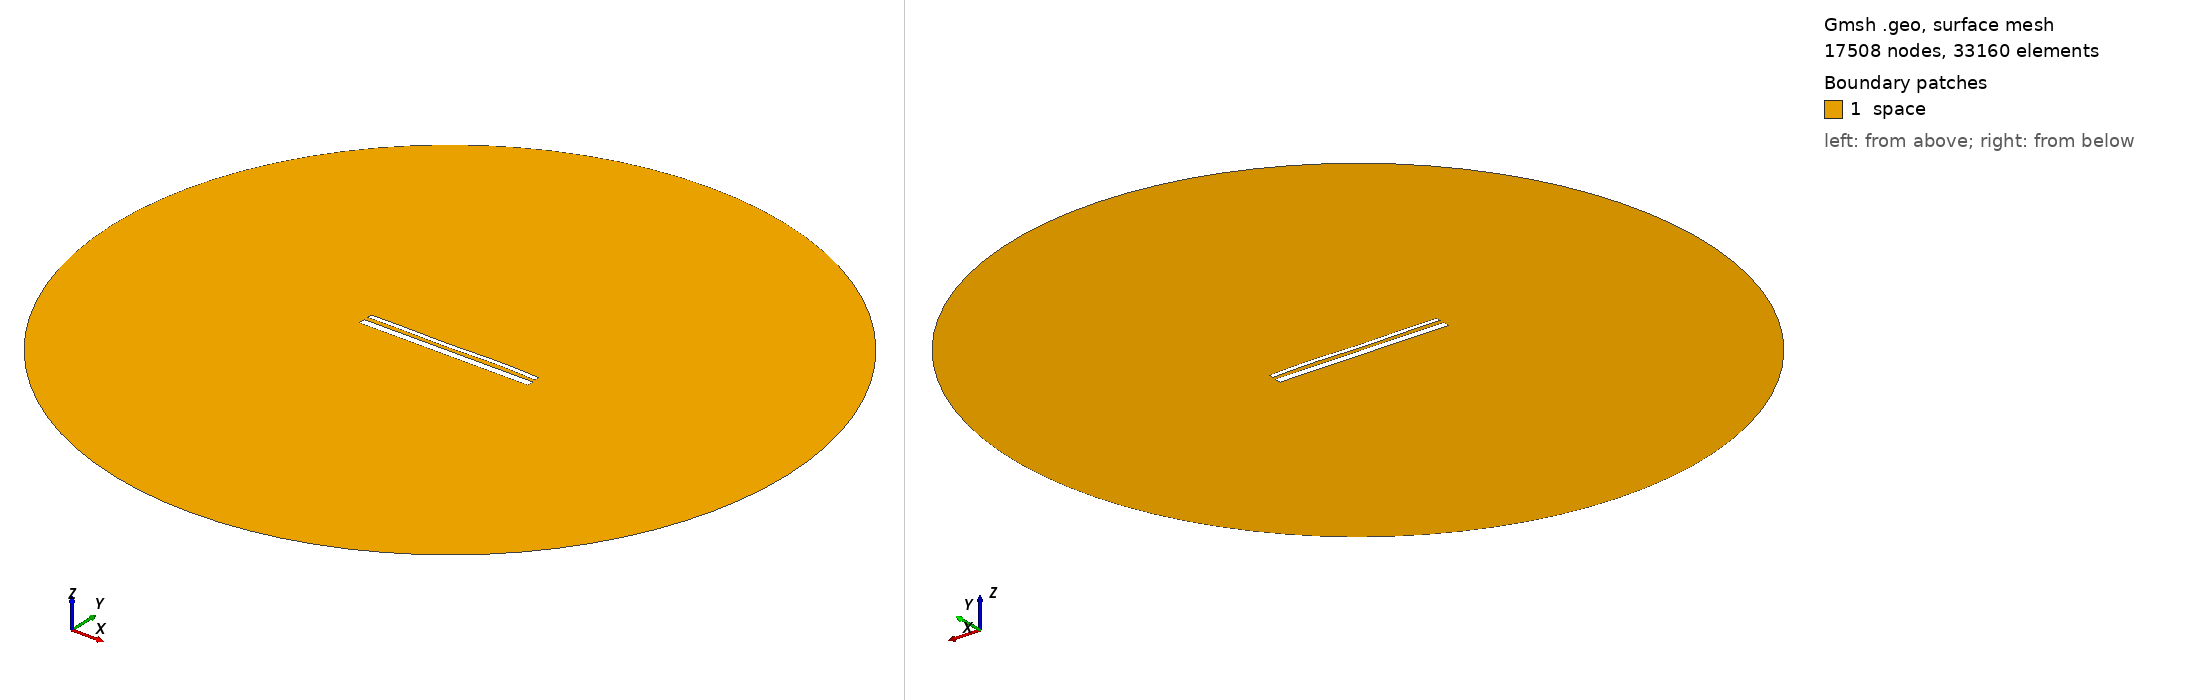

Gmsh geometry script, surface-meshed: 17508 nodes, 33160 surface elements. Boundary patches (legend numbers): 1 space. Left view from above one corner, right view from below the opposite corner. Legend entries are the model's physical surfaces. The drawing asked Gmsh for element sizes between 1% and 20% of the model's largest extent; the script's own settings can give other sizes.

=== 1902.geo (drawn) ===
//---------------------------------------
// Geometry kernel
//---------------------------------------

SetFactory("OpenCASCADE");



//---------------------------------------
// Parameters of the geometry
//---------------------------------------

// Overetch of the upper plate
overetch = 0.5;

// Distance between the plates
distance = 2.25;

// Discretization over the x axis (for the deformation)
nx = 50; 

// Length of the plate
L = 100 - overetch; 

// Number of modes
n = 4; 

// 1st mode coefficient
coeff(1) = 0.0;
beta(1) = 0.596864 * 3.1415926535 / L;

// 2nd mode coefficient
coeff(2) = 0.0;
beta(2) = 1.49418 * 3.1415926535 / L;

// 3rd mode coefficient
coeff(3) = -0.15;
beta(3) = 2.50025 * 3.1415926535 / L;

// 4th mode coefficient
coeff(4) = 0.15;
beta(4) = 3.49999 * 3.1415926535 / L;



//---------------------------------------
// Upper plate (deformed rectangle)
//---------------------------------------

// Coordiantes of the upper plate
xmin = -50;
xmax = 50 - overetch;

// Height of the upper plate
yheight = 4 - 2 * overetch;

// Indexes of the points
UpperID[] = {};
LowerID[] = {};
LeftID[] = {};
RightID[] = {};

// Point index
p = 1;

// Horizontal edges
For i In {1:nx}
    x = xmin + (i-1)*(xmax - xmin)/(nx-1);

    y_bottom = distance / 2 + overetch;
    For j In {1:n}
        C = (Cosh(beta(j)*L) + Cos(beta(j)*L)) / (Sinh(beta(j)*L) + Sin(beta(j)*L));
        y_bottom  = y_bottom + coeff(j) * (Cosh(beta(j)*(x+50)) - Cos(beta(j)*(x+50)) - C * (Sinh(beta(j)*(x+50)) - Sin(beta(j)*(x+50))));
    EndFor

    y_top = y_bottom + yheight;

    Point(p) = {x, y_top, 0, 1.0};
    UpperID[i] = p;
    p = p + 1;

    Point(p) = {x, y_bottom, 0, 1.0};
    LowerID[i] = p;
    p = p + 1;
EndFor

// Create point lists
UpperPts[] = {}; LowerPts[] = {};
For i In {1:nx}
  UpperPts[] += {UpperID[i]};
  LowerPts[] += {LowerID[i]};
EndFor

// Build splines
Spline(1) = {UpperPts[]};
Spline(2) = {LowerPts[]};
Line(3) = {LowerPts[nx-1], UpperPts[nx-1]};
Line(4) = {LowerPts[0], UpperPts[0]};

// Build the plane surface
Curve Loop(1) = {2, 3, -1, -4};
Plane Surface(1) = {1};



//---------------------------------------
// Lower plate (rectangle)
//---------------------------------------

// Vertices
Point(1001) = {-50, -1, 0, 1.0};
Point(1002) = { 50, -1, 0, 1.0};
Point(1003) = { 50,  -5, 0, 1.0};
Point(1004) = {-50,  -5, 0, 1.0};

// Edges
Line(5) = {1001, 1002};
Line(6) = {1002, 1003};
Line(7) = {1003, 1004};
Line(8) = {1004, 1001};

// Plane surface
Line Loop(2) = {5, 6, 7, 8};
Plane Surface(2) = {2}; 



//---------------------------------------
// Outer (fictious) boundary
//---------------------------------------

// Points
Point(1005) = {0, 0, 0};       // Center
Point(1006) = {200, 0, 0};     // Start point
Point(1007) = {0, 200, 0};     // 90 degrees
Point(1008) = {-200, 0, 0};    // 180 degrees
Point(1009) = {0, -200, 0};    // 270 degrees

// Circle arcs (each needs start, center, end)
Circle(9) = {1006, 1005, 1007};
Circle(10) = {1007, 1005, 1008};
Circle(11) = {1008, 1005, 1009};
Circle(12) = {1009, 1005, 1006};

// Plane surface for the entire domain
Curve Loop(3) = {9, 10, 11, 12};
Surface(3) = {3};

// Subtract the plates from the whole domain to obtain the actual domain where we want to solve the equations
BooleanDifference{ Surface{3}; Delete; }{ Surface{1}; Surface{2}; Delete; }




//---------------------------------------
// Transfinite Lines/Curves
//---------------------------------------

// Set the number of points on the boundaries
r = 12;
d = 0.15;

// Plates
Transfinite Curve {1} = 50*r/4 Using Progression 1;
Transfinite Line {2} = 50*r Using Progression 1;
Transfinite Curve {3, 4} = 2*r Using Progression 1+d;
Transfinite Line {5} = 50*r Using Progression 1;
Transfinite Line {7} = 50*r/4 Using Progression 1;
Transfinite Line {6} = 2*r Using Progression 1+d;
Transfinite Line {8} = 2*r Using Progression 1-d;

// Outer boundary
Transfinite Line {9, 10, 11, 12} = 20 Using Progression 1;



//---------------------------------------
// Physical groups
//---------------------------------------                

// Physical curves (boundaries)
Physical Line("force_segment", 10) = {2};
Physical Line("upper_plate", 11) = {1, 3, 4};
Physical Line("lower_plate", 12) = {5, 6, 7, 8};
Physical Line("boundary", 20) = {9, 10, 11, 12};

// Physical Surfaces
Physical Surface("space", 30) = {3};



//---------------------------------------
// 6. Generate the Mesh
//---------------------------------------

// 2D mesh generation
Mesh 2;
